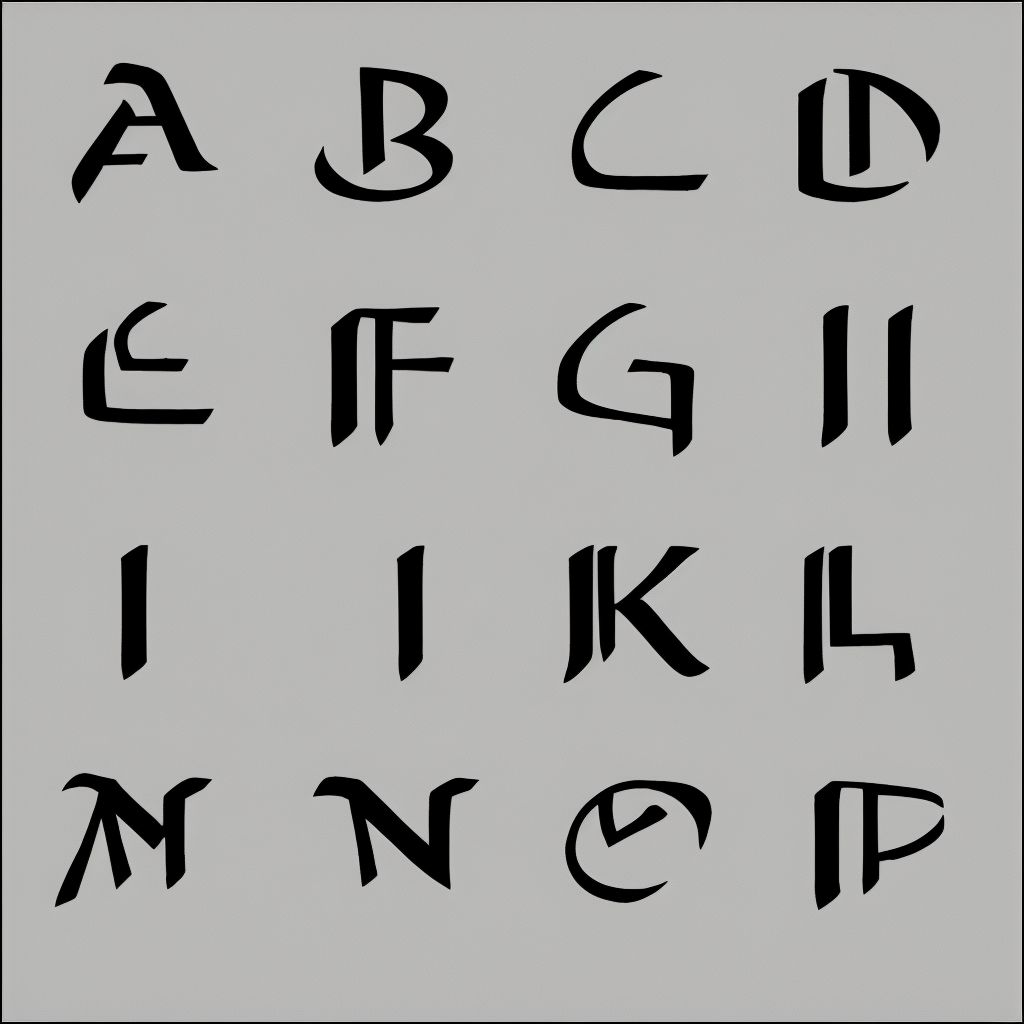
Generation parameters embedded in this image by AUTOMATIC1111 Stable Diffusion web UI or a fork of it (Forge, ...) (PNG 'parameters' text chunk):
amstrangefonts
Steps: 75, Sampler: Euler a, CFG scale: 7, Seed: 3164572012, Size: 1024x1024, Model hash: d0d695497d, Model: amstrangefonts2